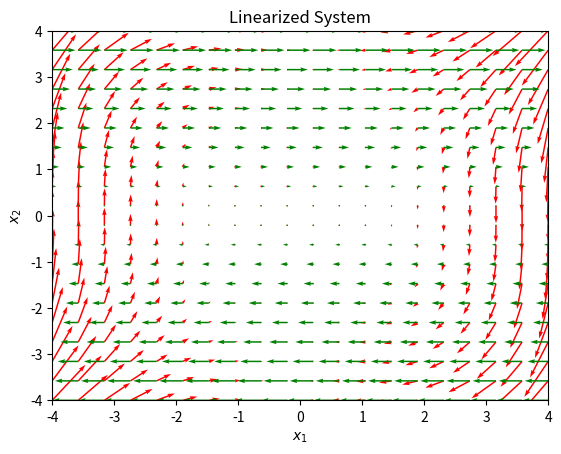
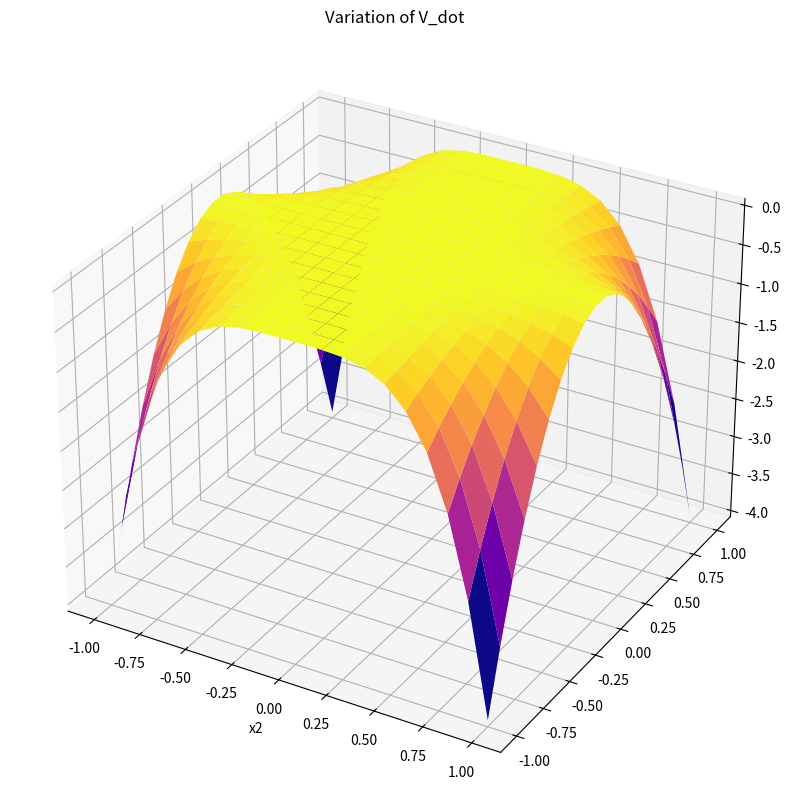

Python code for these plots, in order:
import numpy as np
import matplotlib.pyplot as plt
from mpl_toolkits.mplot3d import Axes3D

# Exercise 5 (c)
def originalSys(X):
    x1,x2 = X
    return [x2 - x1*(x2**2), -x1**3]

def linearizedSys(X):
    x1,x2 = X
    return [x2,0]

x1 = np.linspace(-4,4,20)
x2 = np.linspace(-4,4,20)
X1,X2 = np.meshgrid(x1,x2)
u1,v1 = np.zeros(X1.shape),np.zeros(X2.shape)
u2,v2 = np.zeros(X1.shape),np.zeros(X2.shape)
A,B = X1.shape

for i in range(A):
    for j in range(B):
        x = X1[i,j]
        y = X2[i,j]
        x_dot = originalSys([x,y])
        xlin_dot = linearizedSys([x,y])
        u1[i,j] = x_dot[0]
        v1[i,j] = x_dot[1]
        u2[i,j] = xlin_dot[0]
        v2[i,j] = xlin_dot[1]
        
plot1 = plt.quiver(X1, X2, u1, v1, color='r')
plt.title("Original Non-Linear System")
plt.xlabel('$x_1$')
plt.ylabel('$x_2$')
plt.xlim([-4, 4])
plt.ylim([-4, 4])
plt.show()

plot2 = plt.quiver(X1, X2, u2, v2, color='g')
plt.title("Linearized System")
plt.xlabel('$x_1$')
plt.ylabel('$x_2$')
plt.xlim([-4, 4])
plt.ylim([-4, 4])
plt.show()

# Exercise 5 (d)
xd1 = np.linspace(-1,1,20)
xd2 = np.linspace(-1,1,20)

XD1,XD2 = np.meshgrid(xd1,xd2)

V_dot = -4*(XD1**4) * (XD2**2)

fig = plt.figure(figsize=(10,10))
ax = fig.add_subplot(111, projection='3d')
ax.plot_surface(XD1,XD2,V_dot,cmap = 'plasma')
ax.set_xlabel('x1')
ax.set_xlabel('x2')
plt.title("Variation of V_dot")
plt.show()